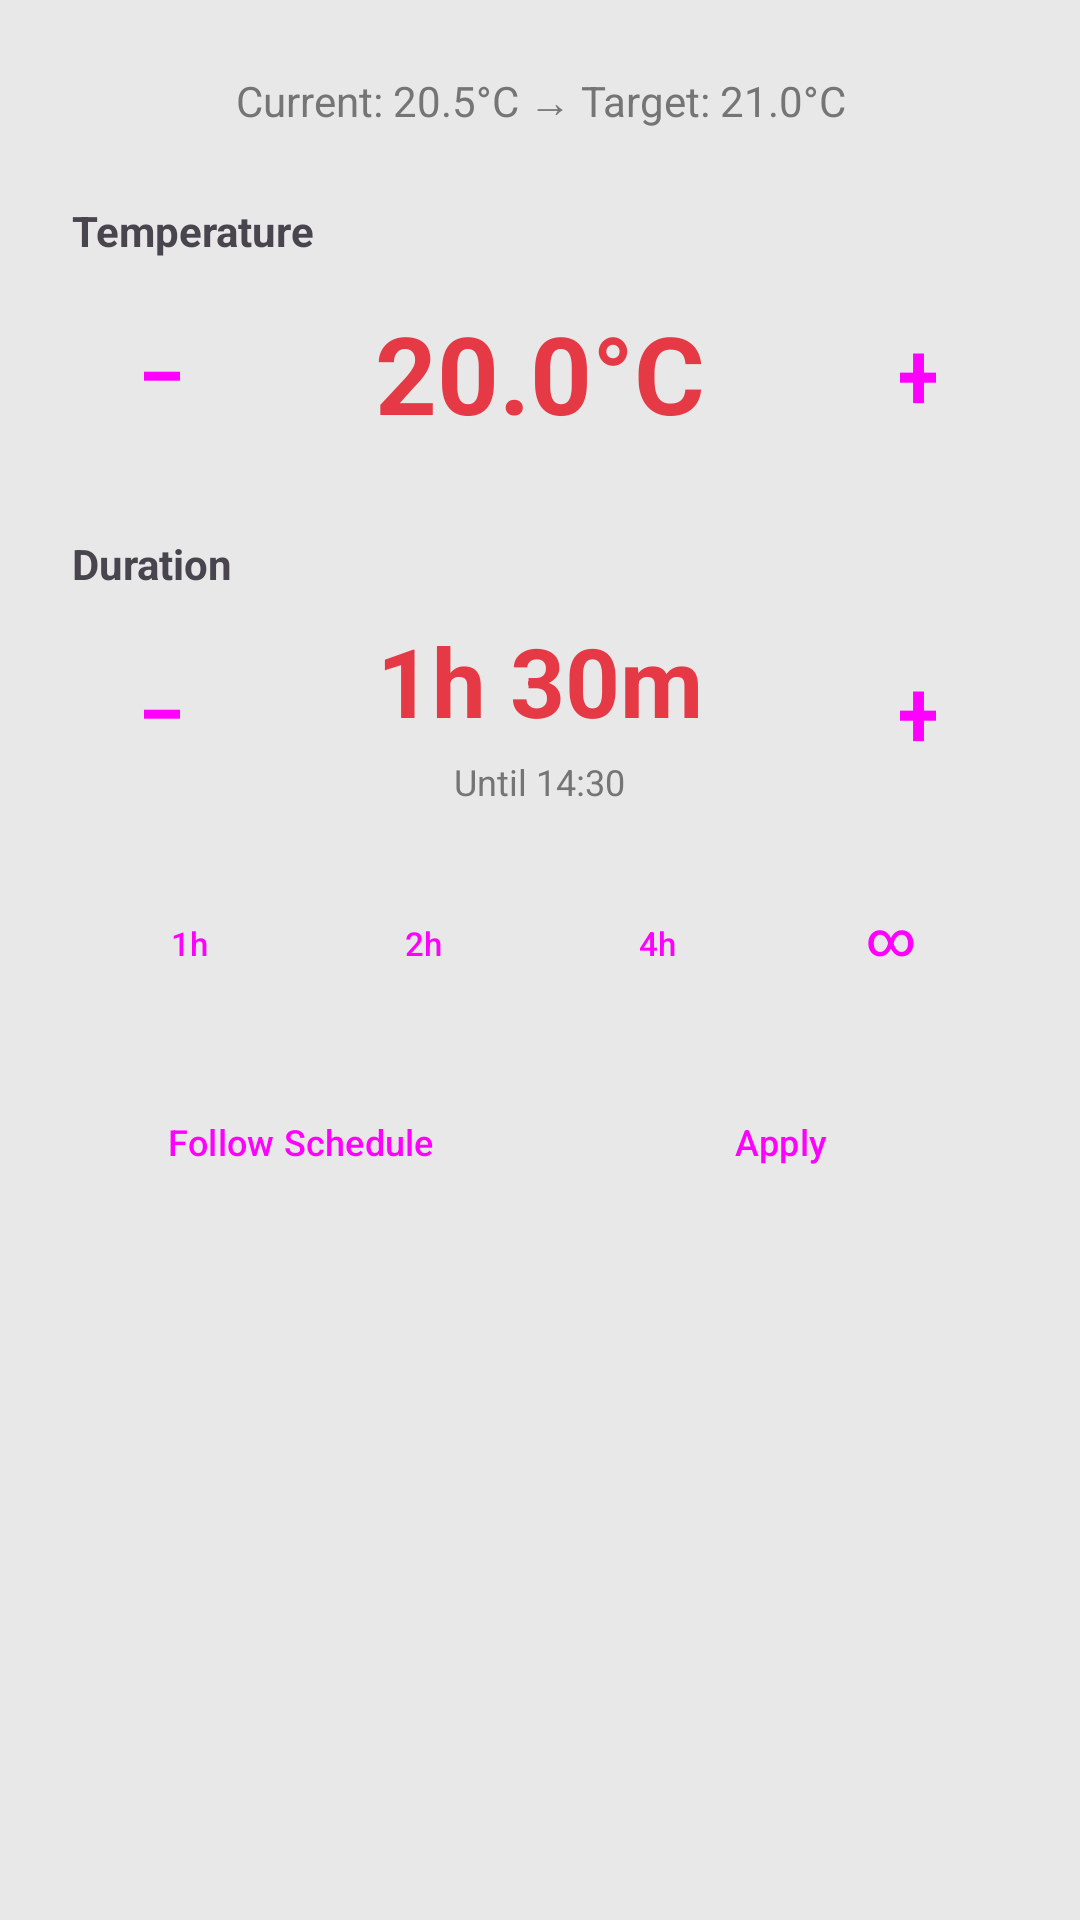

Write the Android layout XML for this screen, with the resource values it uses.
<!-- AndroidManifest.xml: application theme AppTheme -->
<!-- res/layout/dialog_temp_override.xml -->
<?xml version="1.0" encoding="utf-8"?>
<LinearLayout 
    xmlns:android="http://schemas.android.com/apk/res/android"
    android:layout_width="match_parent"
    android:layout_height="wrap_content"
    android:orientation="vertical"
    android:padding="24dp">

    
    <TextView
        android:id="@+id/currentStatus"
        android:layout_width="match_parent"
        android:layout_height="wrap_content"
        android:text="Current: 20.5°C → Target: 21.0°C"
        android:textSize="14sp"
        android:textColor="?android:attr/textColorSecondary"
        android:layout_marginBottom="24dp"
        android:textAlignment="center"/>

    
    <TextView
        android:layout_width="match_parent"
        android:layout_height="wrap_content"
        android:text="Temperature"
        android:textStyle="bold"
        android:textSize="14sp"
        android:layout_marginBottom="8dp"/>

    <LinearLayout
        android:layout_width="match_parent"
        android:layout_height="wrap_content"
        android:orientation="horizontal"
        android:gravity="center_vertical"
        android:layout_marginBottom="24dp">

        <Button
            android:id="@+id/tempMinus"
            android:layout_width="60dp"
            android:layout_height="60dp"
            android:text="−"
            android:textSize="32sp"
            style="@style/Widget.Material3.Button.TonalButton"/>

        <TextView
            android:id="@+id/tempDisplay"
            android:layout_width="0dp"
            android:layout_height="wrap_content"
            android:layout_weight="1"
            android:text="20.0°C"
            android:textSize="36sp"
            android:textStyle="bold"
            android:textAlignment="center"
            android:textColor="?attr/colorPrimary"/>

        <Button
            android:id="@+id/tempPlus"
            android:layout_width="60dp"
            android:layout_height="60dp"
            android:text="+"
            android:textSize="32sp"
            style="@style/Widget.Material3.Button.TonalButton"/>

    </LinearLayout>

    
    <TextView
        android:layout_width="match_parent"
        android:layout_height="wrap_content"
        android:text="Duration"
        android:textStyle="bold"
        android:textSize="14sp"
        android:layout_marginBottom="8dp"/>

    <LinearLayout
        android:layout_width="match_parent"
        android:layout_height="wrap_content"
        android:orientation="horizontal"
        android:gravity="center_vertical"
        android:layout_marginBottom="24dp">

        <Button
            android:id="@+id/durationMinus"
            android:layout_width="60dp"
            android:layout_height="60dp"
            android:text="−"
            android:textSize="32sp"
            style="@style/Widget.Material3.Button.TonalButton"/>

        <LinearLayout
            android:layout_width="0dp"
            android:layout_height="wrap_content"
            android:layout_weight="1"
            android:orientation="vertical"
            android:gravity="center">

            <TextView
                android:id="@+id/durationDisplay"
                android:layout_width="wrap_content"
                android:layout_height="wrap_content"
                android:text="1h 30m"
                android:textSize="32sp"
                android:textStyle="bold"
                android:textAlignment="center"
                android:textColor="?attr/colorPrimary"/>

            <TextView
                android:id="@+id/durationSubtext"
                android:layout_width="wrap_content"
                android:layout_height="wrap_content"
                android:text="Until 14:30"
                android:textSize="12sp"
                android:textColor="?android:attr/textColorSecondary"
                android:layout_marginTop="4dp"/>

        </LinearLayout>

        <Button
            android:id="@+id/durationPlus"
            android:layout_width="60dp"
            android:layout_height="60dp"
            android:text="+"
            android:textSize="32sp"
            style="@style/Widget.Material3.Button.TonalButton"/>

    </LinearLayout>

    
    <LinearLayout
        android:layout_width="match_parent"
        android:layout_height="wrap_content"
        android:orientation="horizontal"
        android:layout_marginBottom="24dp">

        <Button
            android:id="@+id/duration1h"
            android:layout_width="0dp"
            android:layout_height="36dp"
            android:layout_weight="1"
            android:layout_margin="2dp"
            android:text="1h"
            android:textSize="11sp"
            style="@style/Widget.Material3.Button.OutlinedButton"/>

        <Button
            android:id="@+id/duration2h"
            android:layout_width="0dp"
            android:layout_height="36dp"
            android:layout_weight="1"
            android:layout_margin="2dp"
            android:text="2h"
            android:textSize="11sp"
            style="@style/Widget.Material3.Button.OutlinedButton"/>

        <Button
            android:id="@+id/duration4h"
            android:layout_width="0dp"
            android:layout_height="36dp"
            android:layout_weight="1"
            android:layout_margin="2dp"
            android:text="4h"
            android:textSize="11sp"
            style="@style/Widget.Material3.Button.OutlinedButton"/>

        <Button
            android:id="@+id/durationPermanent"
            android:layout_width="0dp"
            android:layout_height="36dp"
            android:layout_weight="1"
            android:layout_margin="2dp"
            android:text="∞"
            android:textSize="16sp"
            style="@style/Widget.Material3.Button.OutlinedButton"/>

    </LinearLayout>

    
    <LinearLayout
        android:layout_width="match_parent"
        android:layout_height="wrap_content"
        android:orientation="horizontal">

        <Button
            android:id="@+id/followScheduleButton"
            android:layout_width="0dp"
            android:layout_height="wrap_content"
            android:layout_weight="1"
            android:layout_marginEnd="4dp"
            android:text="Follow Schedule"
            android:textSize="12sp"
            style="@style/Widget.Material3.Button.TonalButton"/>

        <Button
            android:id="@+id/applyButton"
            android:layout_width="0dp"
            android:layout_height="wrap_content"
            android:layout_weight="1"
            android:layout_marginStart="4dp"
            android:text="Apply"
            android:textSize="12sp"
            android:backgroundTint="#4CAF50"
            style="@style/Widget.Material3.Button"/>

    </LinearLayout>

</LinearLayout>
<!-- resources referenced by this layout -->
<resources>
  <style name="AppTheme" parent="Theme.Material3.Light.NoActionBar">
          
          <item name="colorPrimary">@color/evohome_red</item>
          <item name="colorPrimaryVariant">@color/evohome_red_dark</item>
          <item name="colorOnPrimary">@color/text_white</item>
          
          
          <item name="android:statusBarColor">@color/evohome_red_dark</item>
          <item name="android:windowLightStatusBar">false</item>
          
          
          <item name="android:colorBackground">@color/background_light</item>
          
          
          <item name="android:textColorPrimary">@color/text_primary_black</item>
          <item name="android:textColorSecondary">@color/text_secondary_grey</item>
      </style>
  <color name="evohome_red">#E63946</color>
  <color name="evohome_red_dark">#D62828</color>
  <color name="text_white">#FFFFFF</color>
  <color name="background_light">#E8E8E8</color>
  <color name="text_primary_black">#2C2C2C</color>
  <color name="text_secondary_grey">#757575</color>
</resources>
